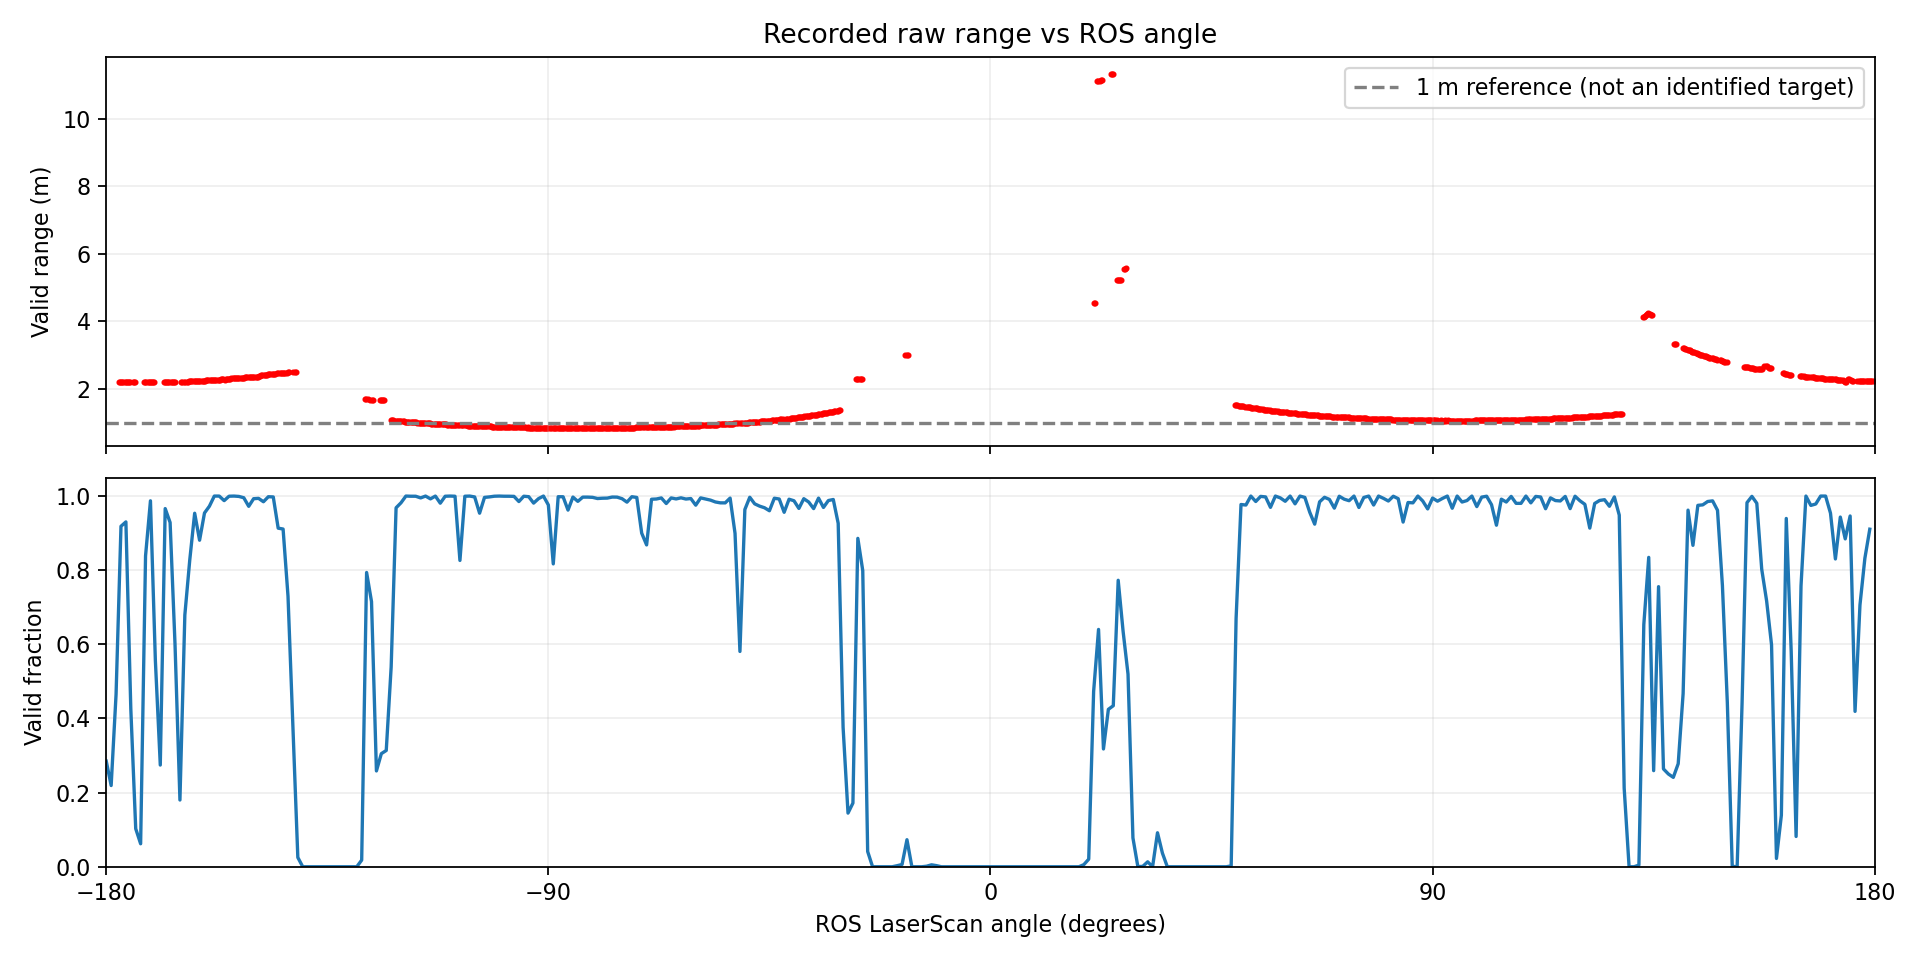

Source data for this figure (header and first rows):
angle_deg, total_bins, valid_bins, zero_bins, valid_ratio, median_range_m
-180, 3156, 899, 2257, 0.2849, 2.223
-179, 2104, 461, 1643, 0.2191, 2.21
-178, 2104, 979, 1125, 0.4653, 2.208
-177, 2110, 1938, 172, 0.9185, 2.207
-176, 2624, 2441, 183, 0.9303, 2.207
-175, 2104, 896, 1208, 0.4259, 2.204
-174, 2104, 216, 1888, 0.1027, 2.204
-173, 2630, 163, 2467, 0.06198, 2.205
-172, 2104, 1764, 340, 0.8384, 2.205
-171, 2104, 2077, 27, 0.9872, 2.204
-170, 2110, 1174, 936, 0.5564, 2.204
-169, 2624, 720, 1904, 0.2744, 2.203
-168, 2104, 2033, 71, 0.9663, 2.206
-167, 2104, 1954, 150, 0.9287, 2.208
-166, 2485, 1491, 994, 0.6, 2.207
-165, 2249, 405, 1844, 0.1801, 2.216
-164, 2104, 1429, 675, 0.6792, 2.214
-163, 2110, 1746, 364, 0.8275, 2.224
-162, 2613, 2492, 121, 0.9537, 2.23
-161, 2115, 1863, 252, 0.8809, 2.236
-160, 2104, 2008, 96, 0.9544, 2.244
-159, 2194, 2134, 60, 0.9727, 2.255
-158, 2540, 2540, 0, 1.0, 2.263
-157, 2104, 2104, 0, 1.0, 2.272
-156, 2110, 2084, 26, 0.9877, 2.28
-155, 2479, 2478, 1, 0.9996, 2.295
-154, 2249, 2249, 0, 1.0, 2.31
-153, 2104, 2102, 2, 0.999, 2.321
-152, 2194, 2184, 10, 0.9954, 2.335
-151, 2529, 2459, 70, 0.9723, 2.349
-150, 2115, 2100, 15, 0.9929, 2.364
-149, 2110, 2097, 13, 0.9938, 2.375
-148, 2479, 2441, 38, 0.9847, 2.404
-147, 2238, 2234, 4, 0.9982, 2.428
-146, 2115, 2110, 5, 0.9976, 2.444
-145, 2194, 2004, 190, 0.9134, 2.466
-144, 2395, 2182, 213, 0.9111, 2.477
-143, 2249, 1642, 607, 0.7301, 2.491
-142, 2110, 789, 1321, 0.3739, 2.49
-141, 2188, 55, 2133, 0.02514, 2.497
-140, 2529, 0, 2529, 0.0, 
-139, 2115, 0, 2115, 0.0, 
-138, 2194, 0, 2194, 0.0, 
-137, 2395, 0, 2395, 0.0, 
-136, 2238, 0, 2238, 0.0, 
-135, 2121, 0, 2121, 0.0, 
-134, 2188, 0, 2188, 0.0, 
-133, 2395, 0, 2395, 0.0, 
-132, 2244, 0, 2244, 0.0, 
-131, 2199, 0, 2199, 0.0, 
-130, 2395, 0, 2395, 0.0, 
-129, 2238, 0, 2238, 0.0, 
-128, 2121, 38, 2083, 0.01792, 1.706
-127, 2188, 1737, 451, 0.7939, 1.697
-126, 2395, 1713, 682, 0.7152, 1.677
-125, 2244, 580, 1664, 0.2585, 1.67
-124, 2199, 671, 1528, 0.3051, 1.683
-123, 2104, 660, 1444, 0.3137, 1.686
-122, 2395, 1291, 1104, 0.539, 1.69
-121, 2244, 2173, 71, 0.9684, 1.064
... 300 more rows
